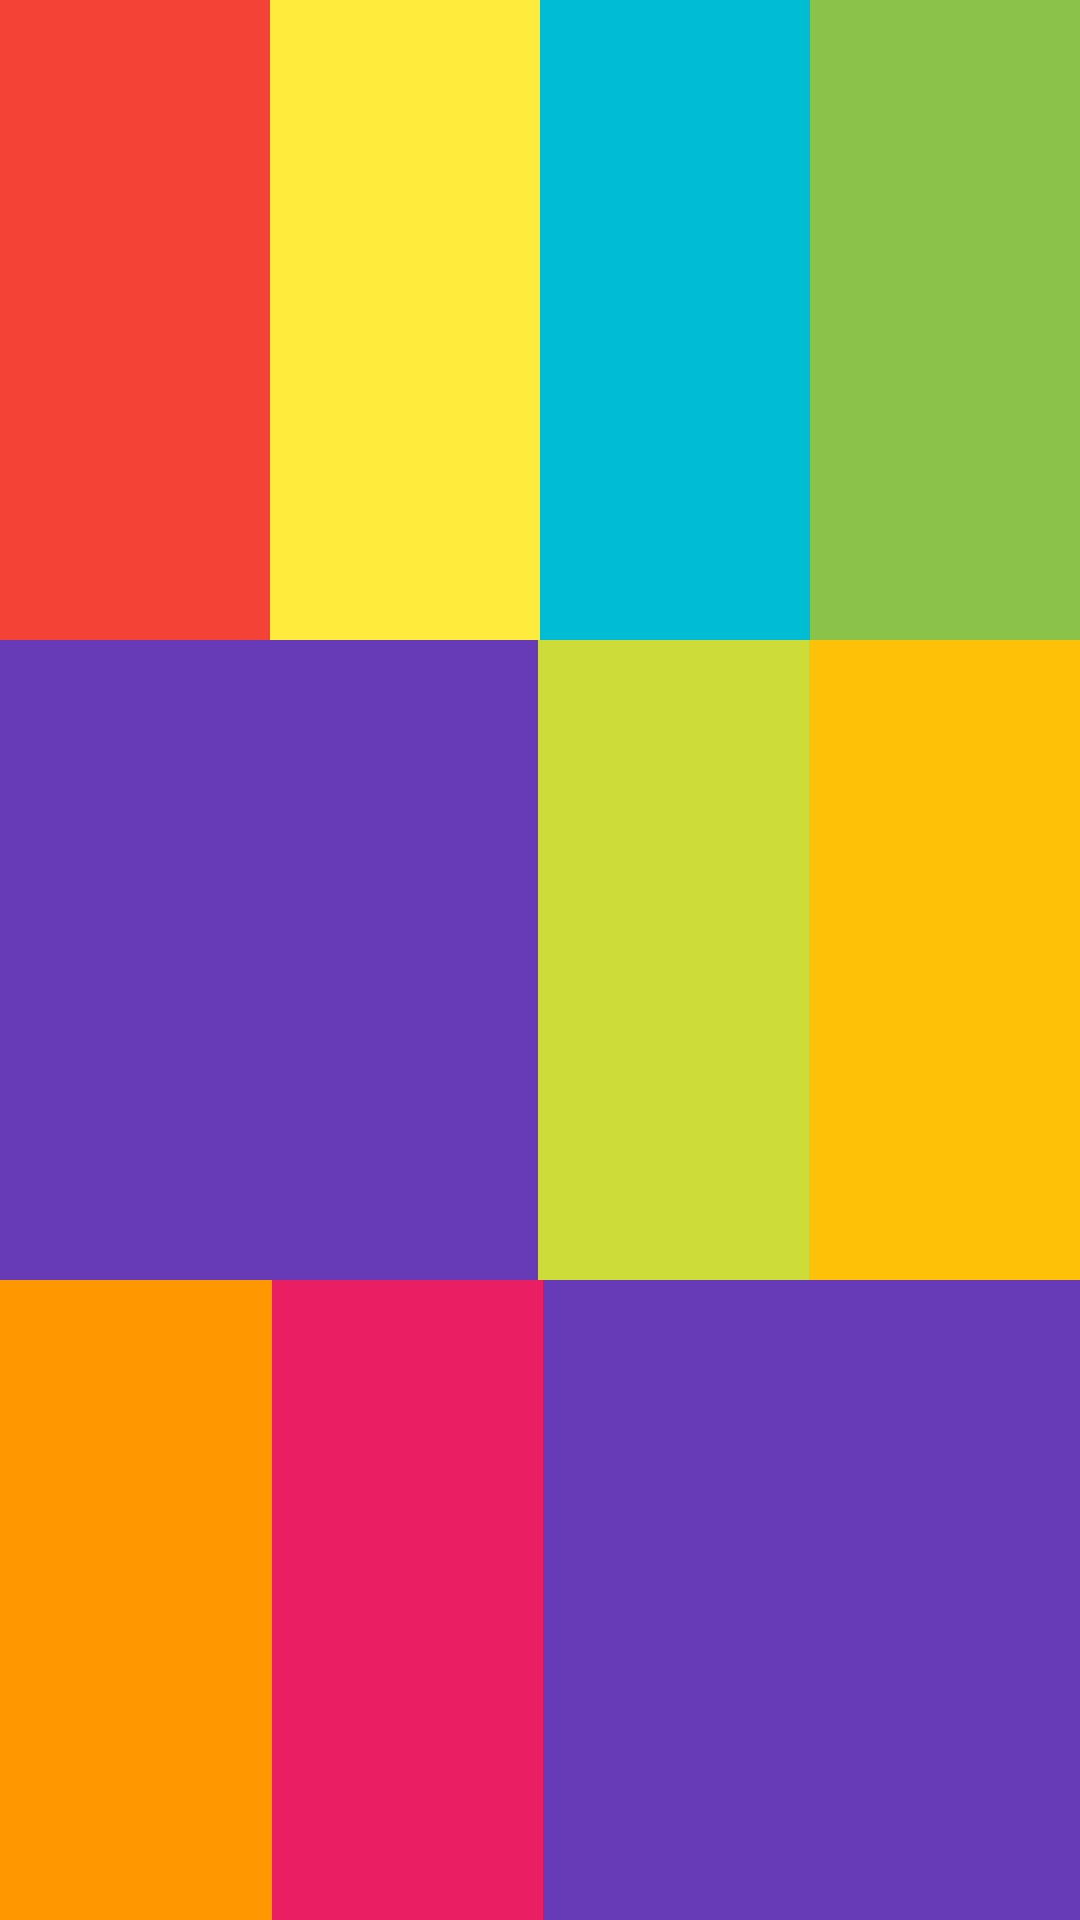

Produce the Android XML layout that renders to this screen, including the resource entries it uses.
<!-- AndroidManifest.xml: application theme Theme.ProgramaciónMultimedia5 -->
<!-- res/layout/ejercicio2_2.xml -->
<?xml version="1.0" encoding="utf-8"?>
<androidx.constraintlayout.widget.ConstraintLayout xmlns:android="http://schemas.android.com/apk/res/android"
    xmlns:app="http://schemas.android.com/apk/res-auto"
    xmlns:tools="http://schemas.android.com/tools"
    android:layout_width="match_parent"
    android:layout_height="match_parent"
    android:background="#0000BCD4"
    android:backgroundTint="#00E91E63" >

    <TableLayout
        android:layout_width="match_parent"
        android:layout_height="match_parent">

        <TableRow
            android:layout_width="match_parent"
            android:layout_height="match_parent"
            android:layout_weight="1">

            <View
                android:id="@+id/view17"
                android:layout_width="wrap_content"
                android:layout_height="wrap_content"
                android:layout_weight="1"
                android:background="#F44336" />

            <View
                android:id="@+id/view18"
                android:layout_width="wrap_content"
                android:layout_height="wrap_content"
                android:layout_weight="1"
                android:background="#FFEB3B" />

            <View
                android:id="@+id/view22"
                android:layout_width="wrap_content"
                android:layout_height="wrap_content"
                android:layout_weight="1"
                android:background="#00BCD4" />

            <View
                android:id="@+id/view31"
                android:layout_width="wrap_content"
                android:layout_height="wrap_content"
                android:layout_weight="1"
                android:background="#8BC34A" />
        </TableRow>

        <TableRow
            android:layout_width="match_parent"
            android:layout_height="match_parent"
            android:layout_weight="1">

            <View
                android:id="@+id/view32"
                android:layout_width="wrap_content"
                android:layout_height="wrap_content"
                android:layout_weight="0.67"
                android:background="#673AB7" />

            <View
                android:id="@+id/view33"
                android:layout_width="152dp"
                android:layout_height="wrap_content"
                android:layout_weight="1"
                android:background="#CDDC39" />

            <View
                android:id="@+id/view38"
                android:layout_width="wrap_content"
                android:layout_height="wrap_content"
                android:layout_weight="1"
                android:background="#FFC107" />

        </TableRow>

        <TableRow
            android:layout_width="match_parent"
            android:layout_height="match_parent"
            android:layout_weight="1">

            <View
                android:id="@+id/view25"
                android:layout_width="wrap_content"
                android:layout_height="wrap_content"
                android:layout_weight="1"
                android:background="#FF9800" />

            <View
                android:id="@+id/view37"
                android:layout_width="wrap_content"
                android:layout_height="wrap_content"
                android:layout_weight="1"
                android:background="#E91E63" />

            <View
                android:id="@+id/view26"
                android:layout_width="wrap_content"
                android:layout_height="wrap_content"
                android:layout_weight="0.67"
                android:background="#673AB7" />

        </TableRow>

    </TableLayout>
</androidx.constraintlayout.widget.ConstraintLayout>
<!-- resources referenced by this layout -->
<resources>

</resources>
